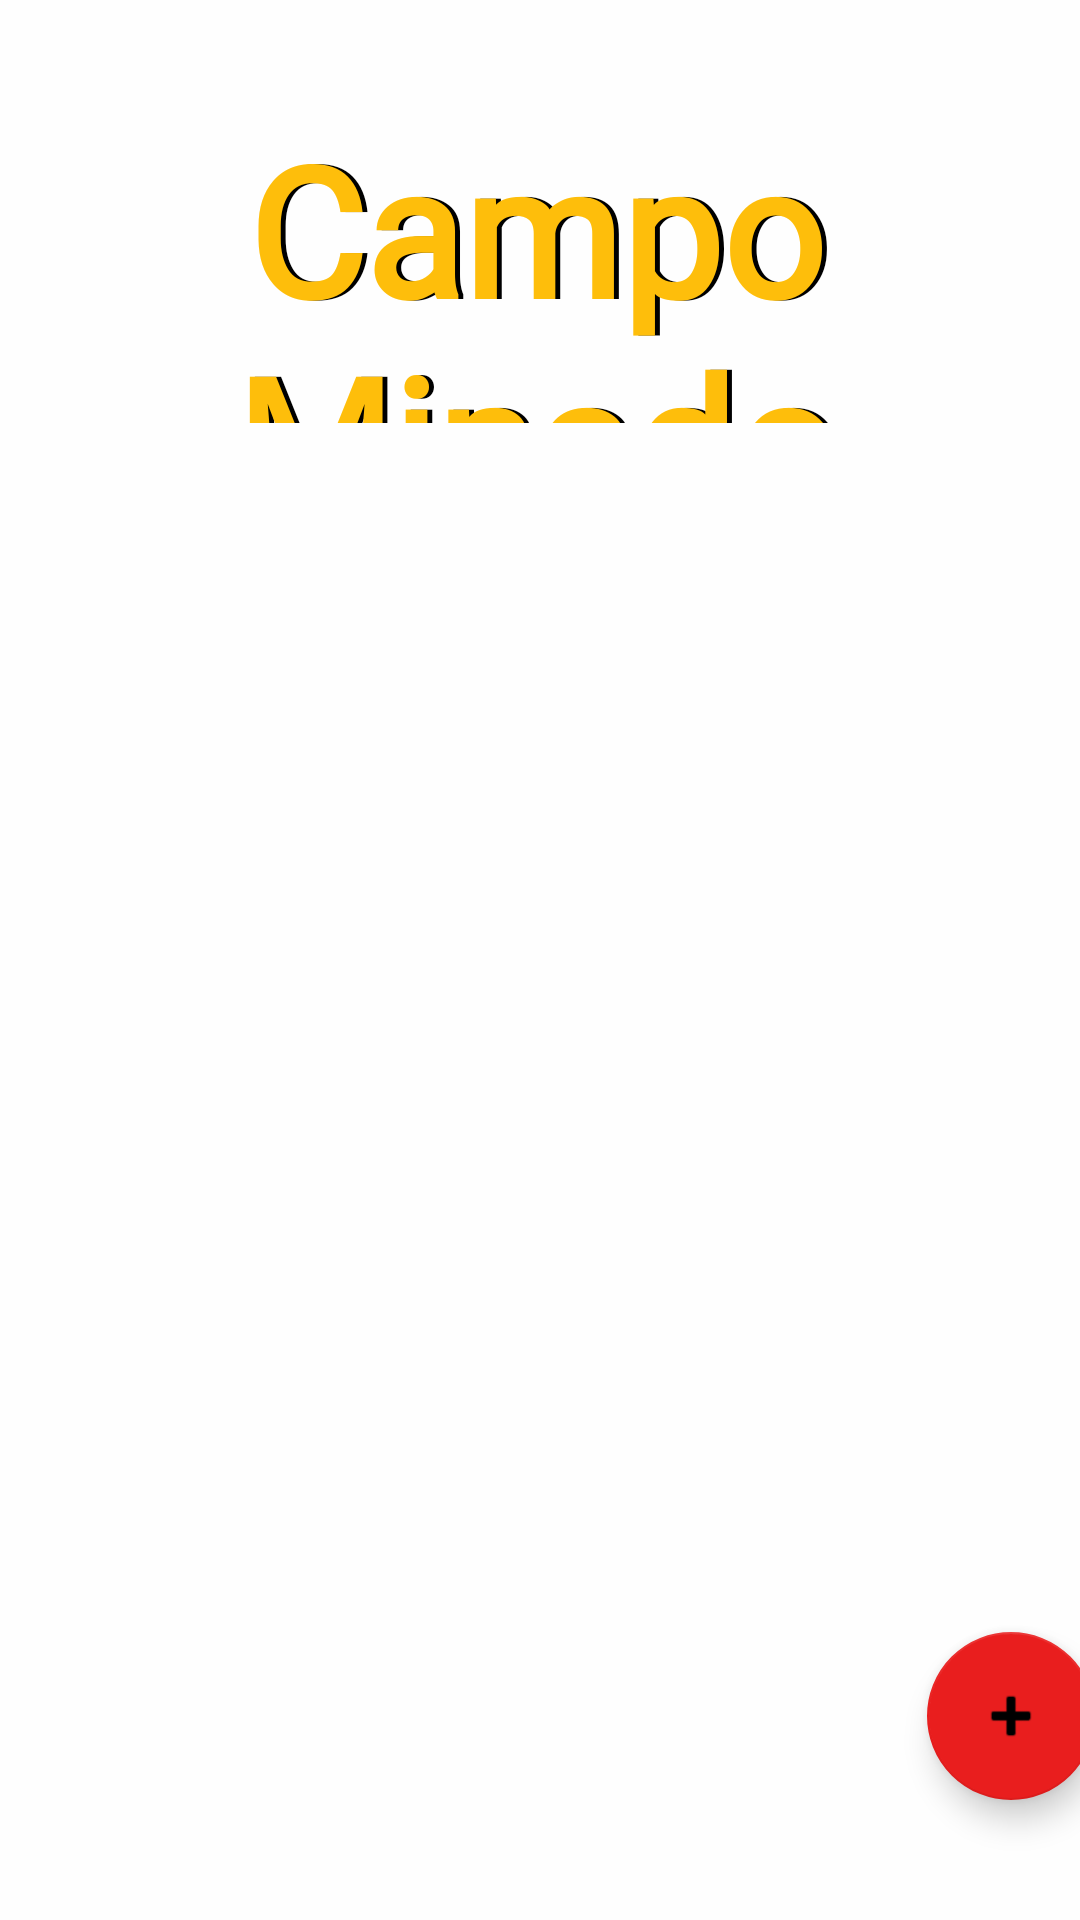

Layout XML and referenced resources for this Android screen:
<!-- AndroidManifest.xml: application theme Theme.Minefield -->
<!-- res/layout/activity_main.xml -->
<?xml version="1.0" encoding="utf-8"?>
<androidx.constraintlayout.widget.ConstraintLayout xmlns:android="http://schemas.android.com/apk/res/android"
    xmlns:app="http://schemas.android.com/apk/res-auto"
    xmlns:tools="http://schemas.android.com/tools"
    android:id="@+id/color"
    android:layout_width="match_parent"
    android:layout_height="match_parent"
    android:background="#FEFEFE"
    tools:context=".MainActivity">

    <com.google.android.material.floatingactionbutton.FloatingActionButton
        android:id="@+id/button_new_game"
        android:layout_width="wrap_content"
        android:layout_height="wrap_content"
        android:layout_marginStart="309dp"
        android:layout_marginEnd="46dp"
        android:layout_marginBottom="40dp"
        android:clickable="true"
        app:backgroundTint="#E91E1E"
        app:layout_constraintBottom_toBottomOf="parent"
        app:layout_constraintEnd_toEndOf="parent"
        app:layout_constraintHorizontal_bias="0.0"
        app:layout_constraintStart_toStartOf="parent"
        app:rippleColor="#5E1212"
        app:srcCompat="@android:drawable/ic_input_add"
        tools:ignore="SpeakableTextPresentCheck" />

    <TextView
        android:id="@+id/textView3"
        android:layout_width="385dp"
        android:layout_height="105dp"
        android:fontFamily="@font/bangers"
        android:text="Campo Minado"
        android:textAlignment="center"
        android:textAppearance="@style/TextAppearance.AppCompat.Large"
        android:textColor="#000000"
        android:textSize="60sp"
        android:textStyle="bold"
        app:layout_constraintBottom_toBottomOf="parent"
        app:layout_constraintEnd_toEndOf="parent"
        app:layout_constraintStart_toStartOf="parent"
        app:layout_constraintTop_toTopOf="parent"
        app:layout_constraintVertical_bias="0.067" />

    <TextView
        android:id="@+id/textView4"
        android:layout_width="385dp"
        android:layout_height="105dp"
        android:fontFamily="@font/bangers"
        android:text="Campo Minado"
        android:textAlignment="center"
        android:textAppearance="@style/TextAppearance.AppCompat.Large"
        android:textColor="#FEBE0B"
        android:textSize="60sp"
        android:textStyle="bold"
        app:layout_constraintBottom_toBottomOf="parent"
        app:layout_constraintEnd_toEndOf="parent"
        app:layout_constraintHorizontal_bias="0.571"
        app:layout_constraintStart_toStartOf="parent"
        app:layout_constraintTop_toTopOf="parent"
        app:layout_constraintVertical_bias="0.067" />

    <ImageView
        android:id="@+id/imageView3"
        android:layout_width="380dp"
        android:layout_height="452dp"
        android:layout_marginBottom="140dp"
        app:layout_constraintBottom_toBottomOf="parent"
        app:layout_constraintEnd_toEndOf="parent"
        app:layout_constraintStart_toStartOf="parent"
        app:srcCompat="@drawable/okh1_6zrz_201215" />

</androidx.constraintlayout.widget.ConstraintLayout>
<!-- resources referenced by this layout -->
<resources>
  <style name="Theme.Minefield" parent="Theme.MaterialComponents.DayNight.DarkActionBar">
          
          <item name="colorPrimary">@color/purple_500</item>
          <item name="colorPrimaryVariant">@color/purple_700</item>
          <item name="colorOnPrimary">@color/white</item>
          
          <item name="colorSecondary">@color/teal_200</item>
          <item name="colorSecondaryVariant">@color/teal_700</item>
          <item name="colorOnSecondary">@color/black</item>
          
          <item name="android:statusBarColor">?attr/colorPrimaryVariant</item>
          
      </style>
  <!-- not gathered from this repository: default colours our renderer supplied (Android Studio template values) -->
  <color name="purple_500">#FF6200EE</color>
  <color name="purple_700">#FF3700B3</color>
  <color name="teal_200">#FF03DAC5</color>
  <color name="teal_700">#FF018786</color>
  <color name="black">#FF000000</color>
  <color name="white">#FFFFFFFF</color>
</resources>
